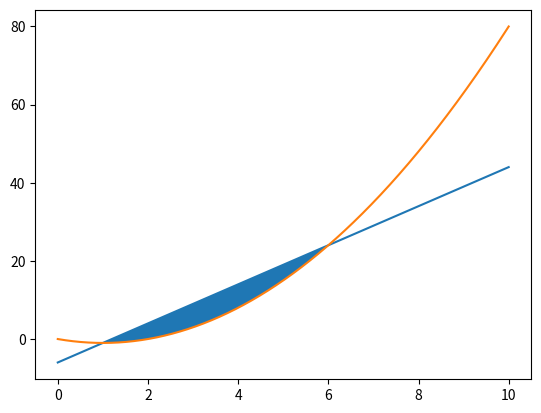

Write Python code to recreate this figure.
from matplotlib.pyplot import *
from numpy import *
x=arange(0,10,0.001)
f=x**2-2*x
g=5*x-6
plot(x,g,x,f)
fill_between(x,f,g,where=(1<=x)&(x<=6))
from sympy import * 
x=symbols('x')
f=x**2-2*x
g=5*x-6
h=g-f
res=integrate(h,(x,1,6))
print(f"La respuesta es: {res}")
show()
